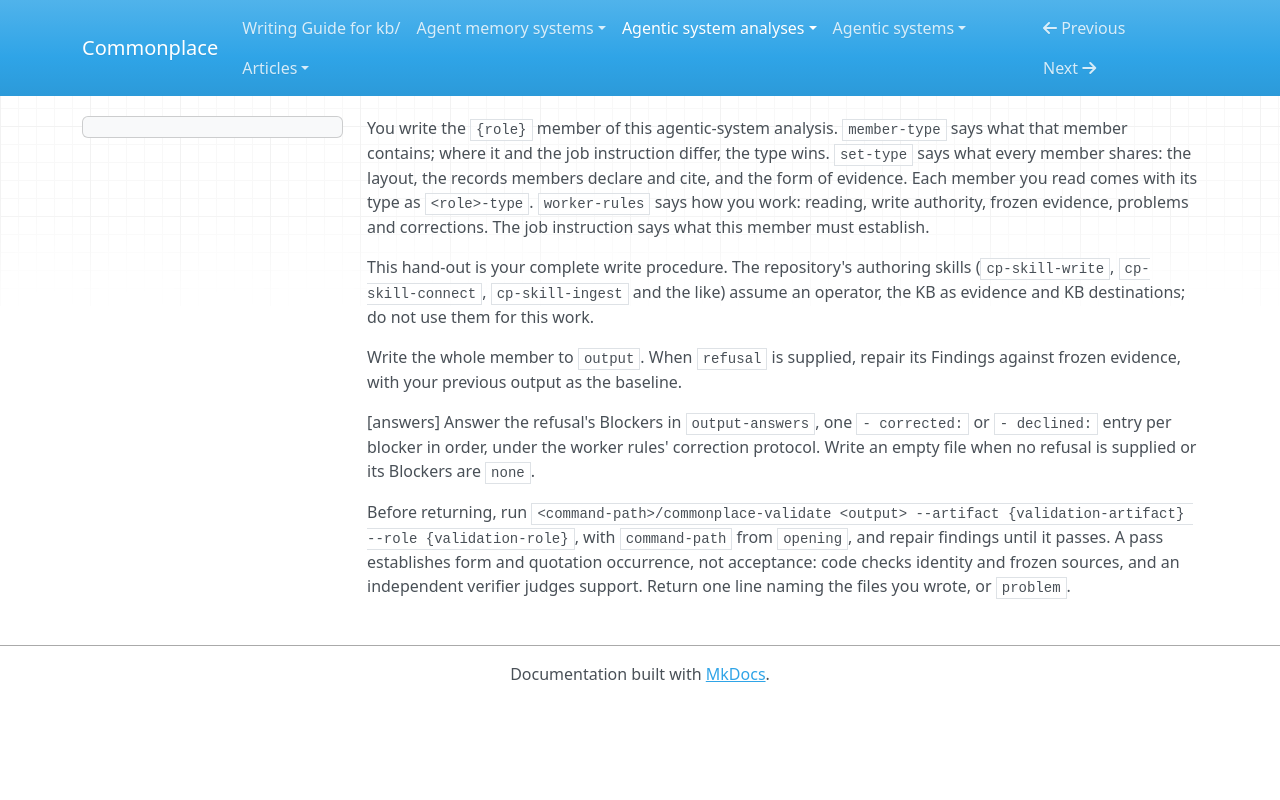

repository: zby/commonplace · page: agentic-system-analyses/instructions/analyse-agentic-system/jobs-engine/handout/index.html · generator: mkdocs

---
description: "The hand-out section every analysis worker receives: the member it writes, the types that govern it, and how it corrects, checks and returns"
type: types/instruction.md
---

You write the `{role}` member of this agentic-system analysis. `member-type`
says what that member contains; where it and the job instruction differ, the
type wins. `set-type` says what every member shares: the layout, the records
members declare and cite, and the form of evidence. Each member you read comes
with its type as `<role>-type`. `worker-rules` says how you work: reading,
write authority, frozen evidence, problems and corrections. The job
instruction says what this member must establish.

This hand-out is your complete write procedure. The repository's authoring
skills (`cp-skill-write`, `cp-skill-connect`, `cp-skill-ingest` and the like)
assume an operator, the KB as evidence and KB destinations; do not use them
for this work.

Write the whole member to `output`. When `refusal` is supplied, repair its
Findings against frozen evidence, with your previous output as the baseline.

[answers]
Answer the refusal's Blockers in `output-answers`, one `- corrected:` or
`- declined:` entry per blocker in order, under the worker rules' correction
protocol. Write an empty file when no refusal is supplied or its Blockers are
`none`.

Before returning, run
`<command-path>/commonplace-validate <output> --artifact {validation-artifact} --role {validation-role}`,
with `command-path` from `opening`, and repair findings until it passes. A pass
establishes form and quotation occurrence, not acceptance: code checks
identity and frozen sources, and an independent verifier judges support.
Return one line naming the files you wrote, or `problem`.
